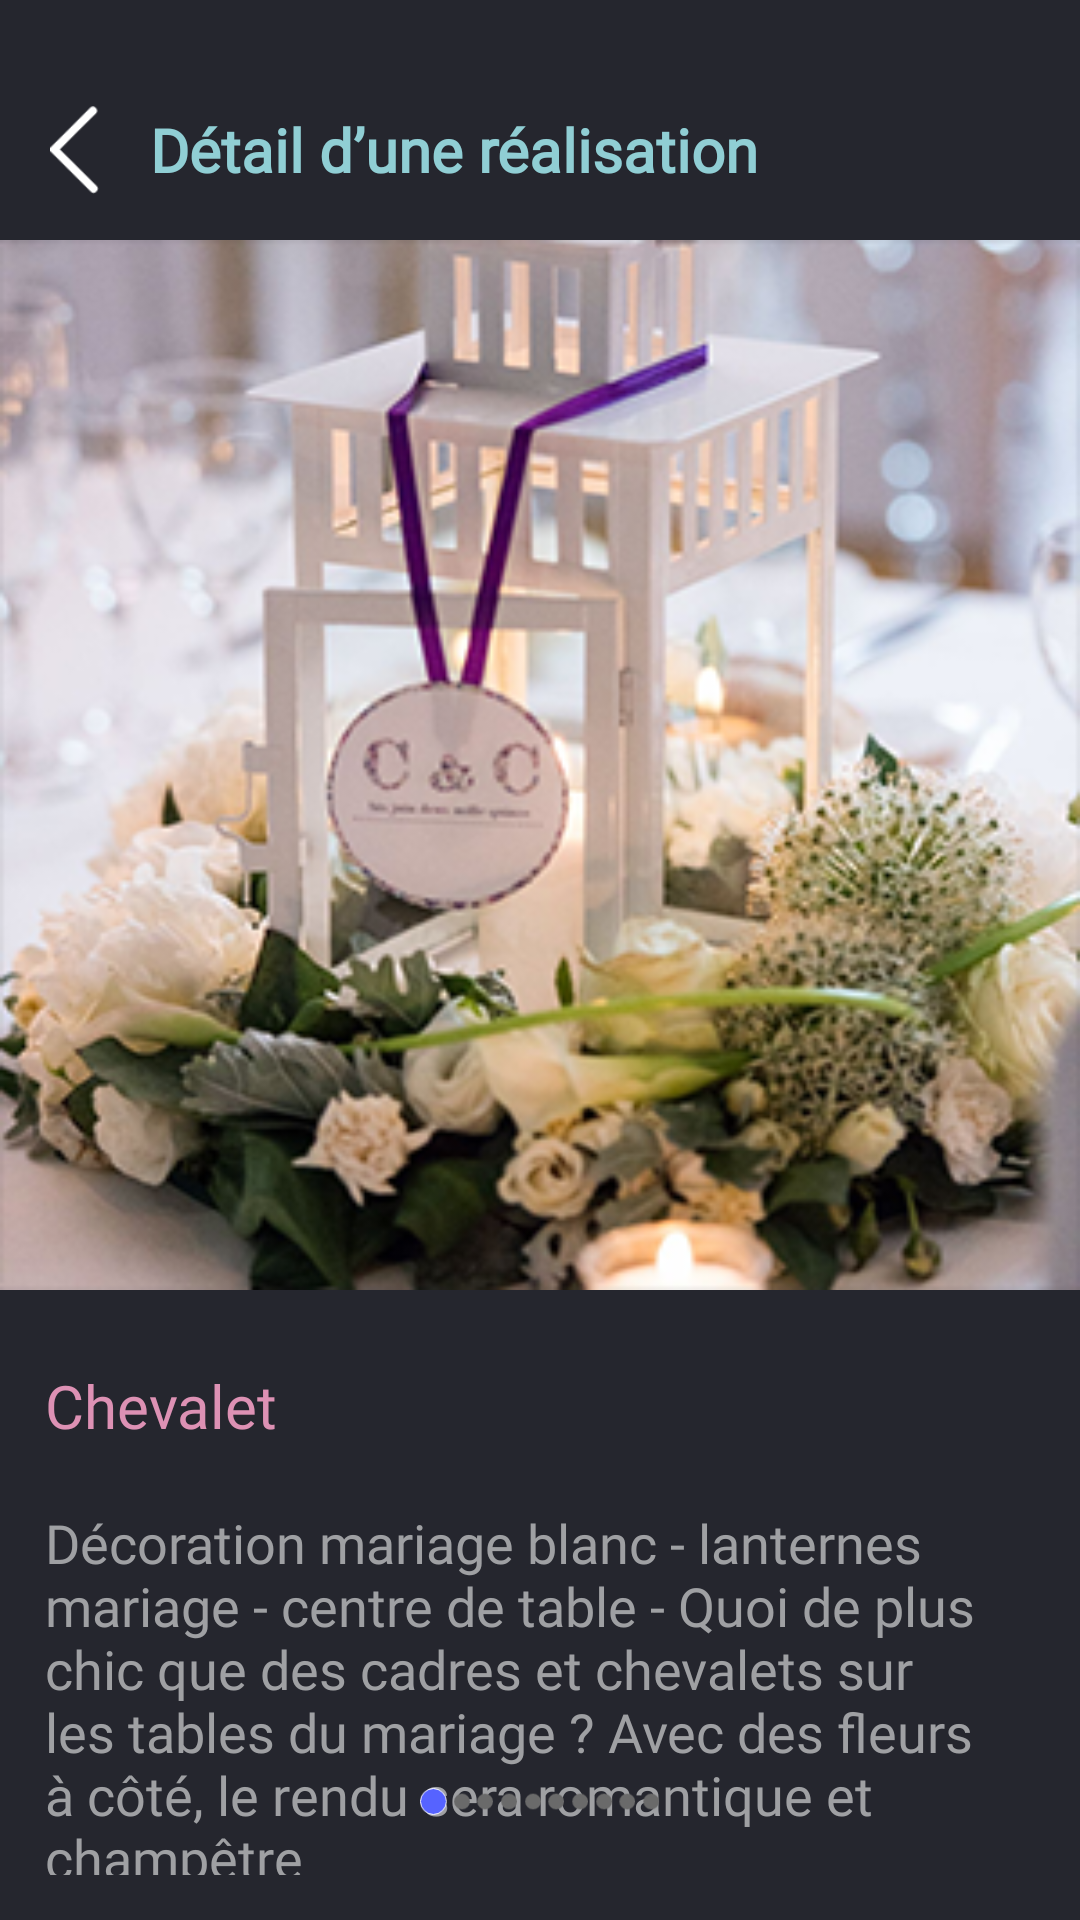

Here is an Android app screen rendered from its layout file. Give the layout XML and the strings, colors and styles it references.
<!-- AndroidManifest.xml: application theme AppTheme -->
<!-- res/layout/activity_forty_one.xml -->
<?xml version="1.0" encoding="utf-8"?>
<RelativeLayout xmlns:android="http://schemas.android.com/apk/res/android"
    xmlns:app="http://schemas.android.com/apk/res-auto"
    xmlns:tools="http://schemas.android.com/tools"
    android:layout_width="match_parent"
    android:layout_height="match_parent"
    android:background="#25262E"
    tools:context=".activities.FortyOneActivity">

    <LinearLayout
        android:layout_width="match_parent"
        android:layout_height="wrap_content"
        android:orientation="vertical">
        <RelativeLayout
            android:layout_width="match_parent"
            android:id="@+id/rlHeader"
            android:background="#25262E"
            android:layout_marginTop="20dp"
            android:layout_height="60dp">

            <ImageView
                android:id="@+id/detail41_back"
                android:layout_width="30dp"
                android:layout_height="30dp"
                android:layout_centerVertical="true"
                android:layout_marginStart="10dp"
                android:layout_marginLeft="10dp"
                android:src="@drawable/ic_right_back" />

            <TextView
                android:layout_width="wrap_content"
                android:layout_height="wrap_content"
                android:layout_centerVertical="true"
                android:layout_marginLeft="10dp"
                android:layout_toRightOf="@id/detail41_back"
                android:text="@string/d_tail_d_une_r_alisation"
                android:textColor="@color/headerlightcolor"
                android:fontFamily="@font/josefinsans_bold"
                android:textSize="20dp"
                android:textStyle="bold" />

            <ImageView

                android:layout_alignParentRight="true"
                android:layout_width="30dp"
                android:layout_height="30dp"
                android:layout_centerVertical="true"
                android:layout_marginRight="10dp"
                android:src="@drawable/close" />

        </RelativeLayout>
        <RelativeLayout
            android:layout_width="match_parent"
            android:layout_height="350dp">
            <ImageView
                android:layout_width="match_parent"
                android:layout_height="400dp"
                android:src="@drawable/che"
                android:scaleType="fitXY"/>



        </RelativeLayout>
        <LinearLayout
            android:layout_width="match_parent"
            android:layout_height="wrap_content"
            android:orientation="vertical"
            >
            <TextView
                android:layout_width="match_parent"
                android:layout_height="wrap_content"
                android:padding="5dp"
                android:layout_marginTop="20dp"
                android:layout_marginLeft="10dp"
                android:text="@string/chevalet"
                android:fontFamily="@font/josefinsans_semibold"
                android:textColor="#DD91B4"
                android:textSize="20dp"/>


            <TextView
                android:layout_width="match_parent"
                android:layout_height="wrap_content"
                android:text="@string/d_coration_mariage_blanc_lanternes_mariage_centre_de_table_quoi_de_plus_chic_que_des_cadres_et_chevalets_sur_les_tables_du_mariage_avec_des_fleurs_c_t_le_rendu_sera_romantique_et_champ_tre"
                android:textColor="#9FA0A3"
                android:fontFamily="@font/josefinsans_regular"
                android:padding="5dp"
                android:layout_margin="10dp"
                android:textSize="18dp"/>



        </LinearLayout>
    </LinearLayout>
    <ImageView
        android:layout_alignParentBottom="true"
        android:layout_width="80dp"
        android:layout_height="wrap_content"
        android:layout_marginBottom="25dp"
        android:src="@drawable/blue_dots"
        android:layout_centerHorizontal="true"/>

</RelativeLayout>
<!-- resources referenced by this layout -->
<resources>
  <color name="headerlightcolor">#90CED4</color>
  <!-- drawable blue_dots: png bitmap (drawable, 1749 bytes) -->
  <!-- drawable che: png bitmap (drawable, 179200 bytes) -->
  <!-- drawable ic_right_back: png bitmap (drawable, 900 bytes) -->
  <string name="chevalet">Chevalet</string>
  <string name="d_coration_mariage_blanc_lanternes_mariage_centre_de_table_quoi_de_plus_chic_que_des_cadres_et_chevalets_sur_les_tables_du_mariage_avec_des_fleurs_c_t_le_rendu_sera_romantique_et_champ_tre">Décoration mariage blanc - lanternes mariage - centre de table - Quoi de plus chic que des cadres et chevalets sur les tables du mariage ? Avec des fleurs à côté, le rendu sera romantique et champêtre</string>
  <string name="d_tail_d_une_r_alisation">Détail d’une réalisation</string>
  <style name="AppTheme" parent="Theme.AppCompat.Light.NoActionBar">
          
          <item name="colorPrimary">@color/colorPrimary</item>
          <item name="colorPrimaryDark">@color/colorPrimaryDark</item>
          <item name="colorAccent">@color/colorAccent</item>
          <item name="android:windowTranslucentStatus">true</item>
          <item name="android:windowTranslucentNavigation">true</item>
      </style>
  <color name="colorPrimary">#FFFFFF</color>
  <color name="colorPrimaryDark">#F8F8F8</color>
  <color name="colorAccent">#FFCC00</color>
</resources>
